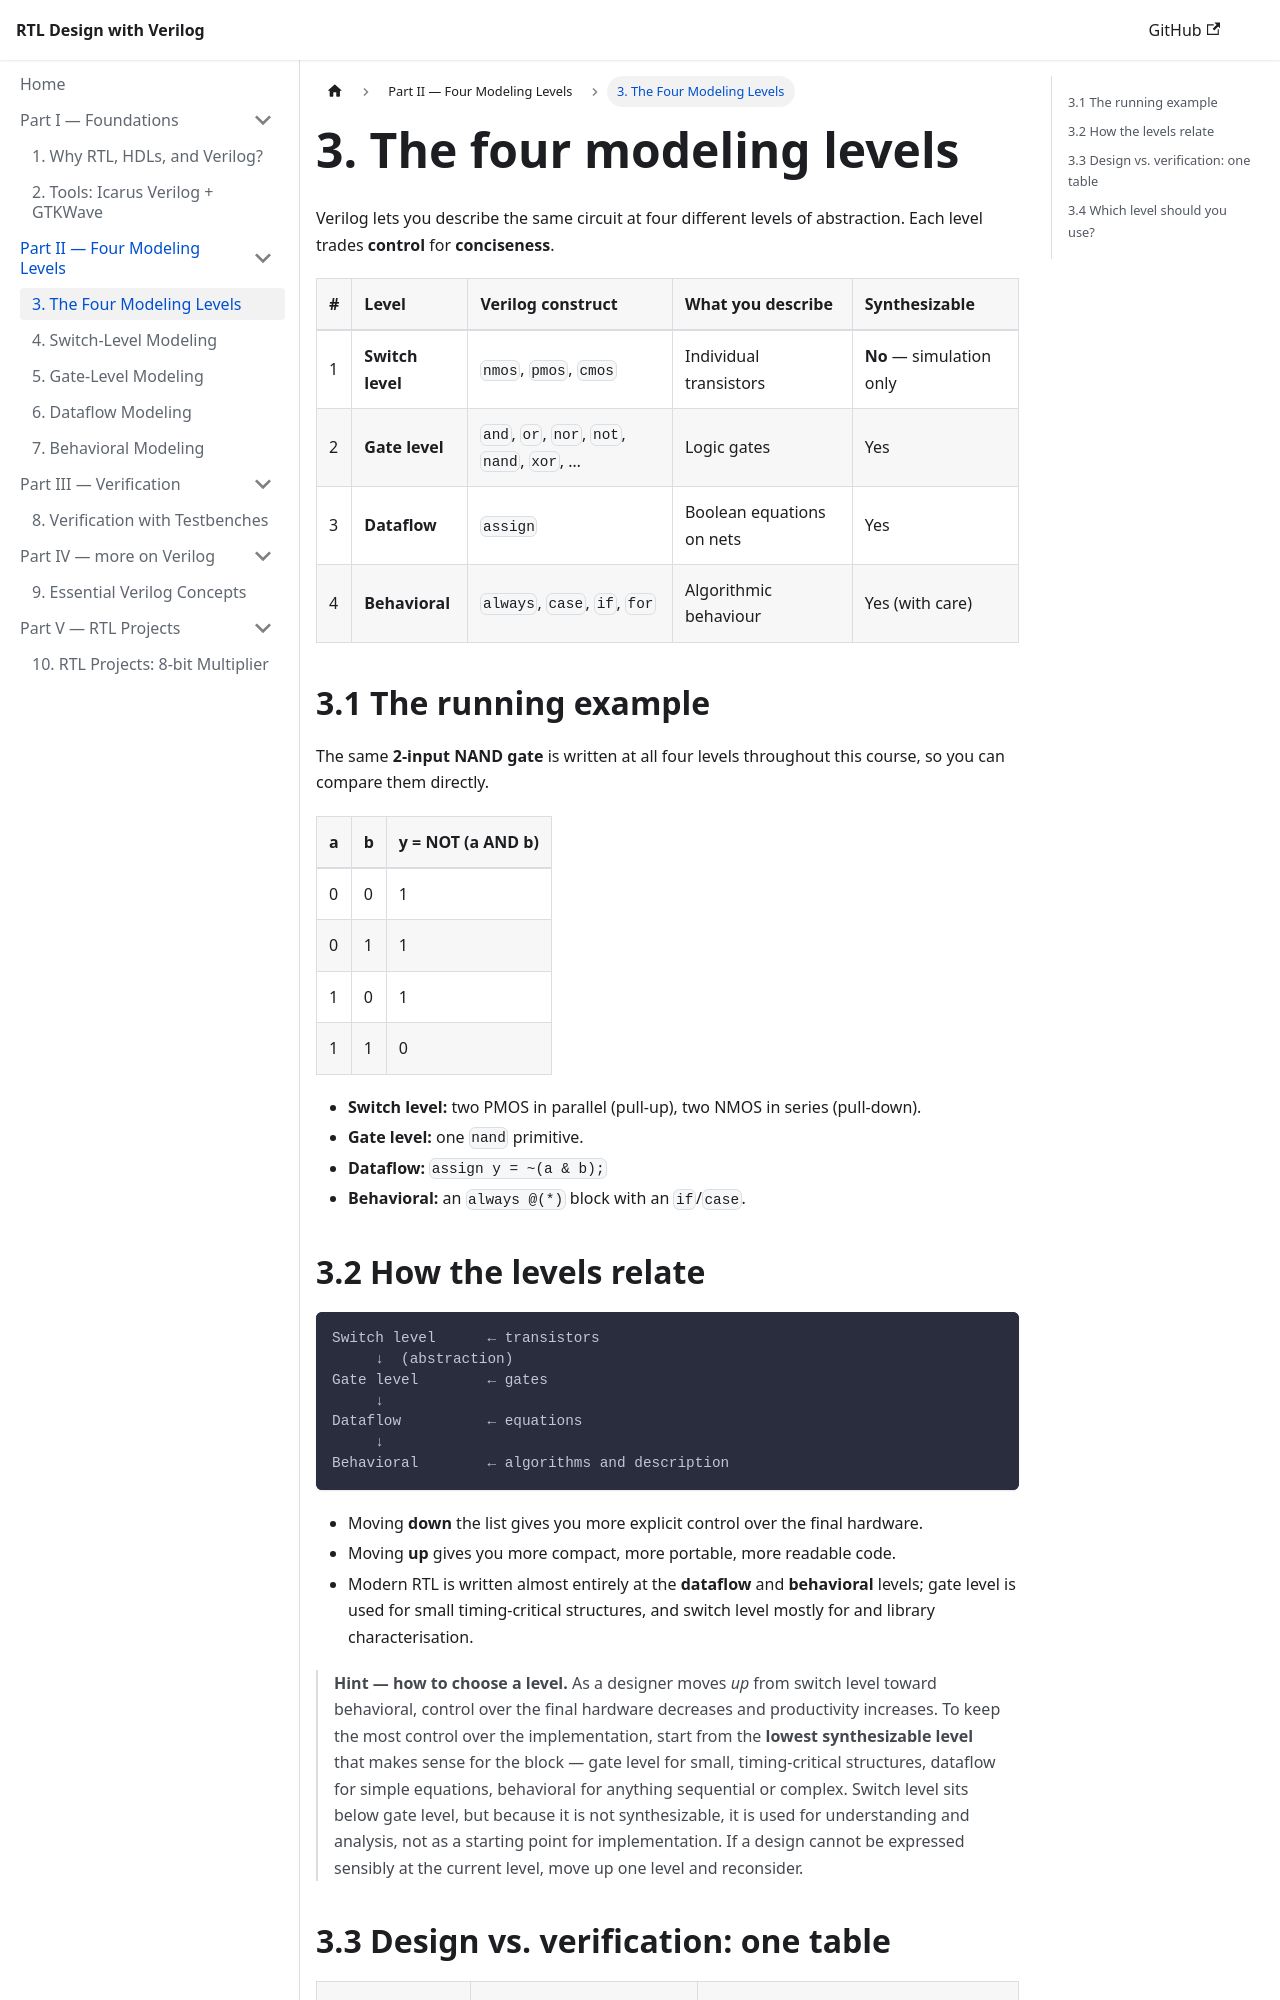

repository: HeminRahimi/RTL-Design-by-Verilog · page: 03-modeling-levels/index.html · generator: jekyll

---
title: "3. The Four Modeling Levels"
---

# 3. The four modeling levels

Verilog lets you describe the same circuit at four different levels of abstraction. Each level trades **control** for **conciseness**.

| # | Level | Verilog construct | What you describe | Synthesizable |
|---|---|---|---|---|
| 1 | **Switch level** | `nmos`, `pmos`, `cmos` | Individual transistors | **No** — simulation only |
| 2 | **Gate level** | `and`, `or`, `nor`, `not`, `nand`, `xor`, … | Logic gates | Yes |
| 3 | **Dataflow** | `assign` | Boolean equations on nets | Yes |
| 4 | **Behavioral** | `always`, `case`, `if`, `for` | Algorithmic behaviour | Yes (with care) |

## 3.1 The running example

The same **2-input NAND gate** is written at all four levels throughout this course, so you can compare them directly.

| a | b | y = NOT (a AND b) |
|---|---|---|
| 0 | 0 | 1 |
| 0 | 1 | 1 |
| 1 | 0 | 1 |
| 1 | 1 | 0 |

- **Switch level:** two PMOS in parallel (pull-up), two NMOS in series (pull-down).
- **Gate level:** one `nand` primitive.
- **Dataflow:** `assign y = ~(a & b);`
- **Behavioral:** an `always @(*)` block with an `if`/`case`.
